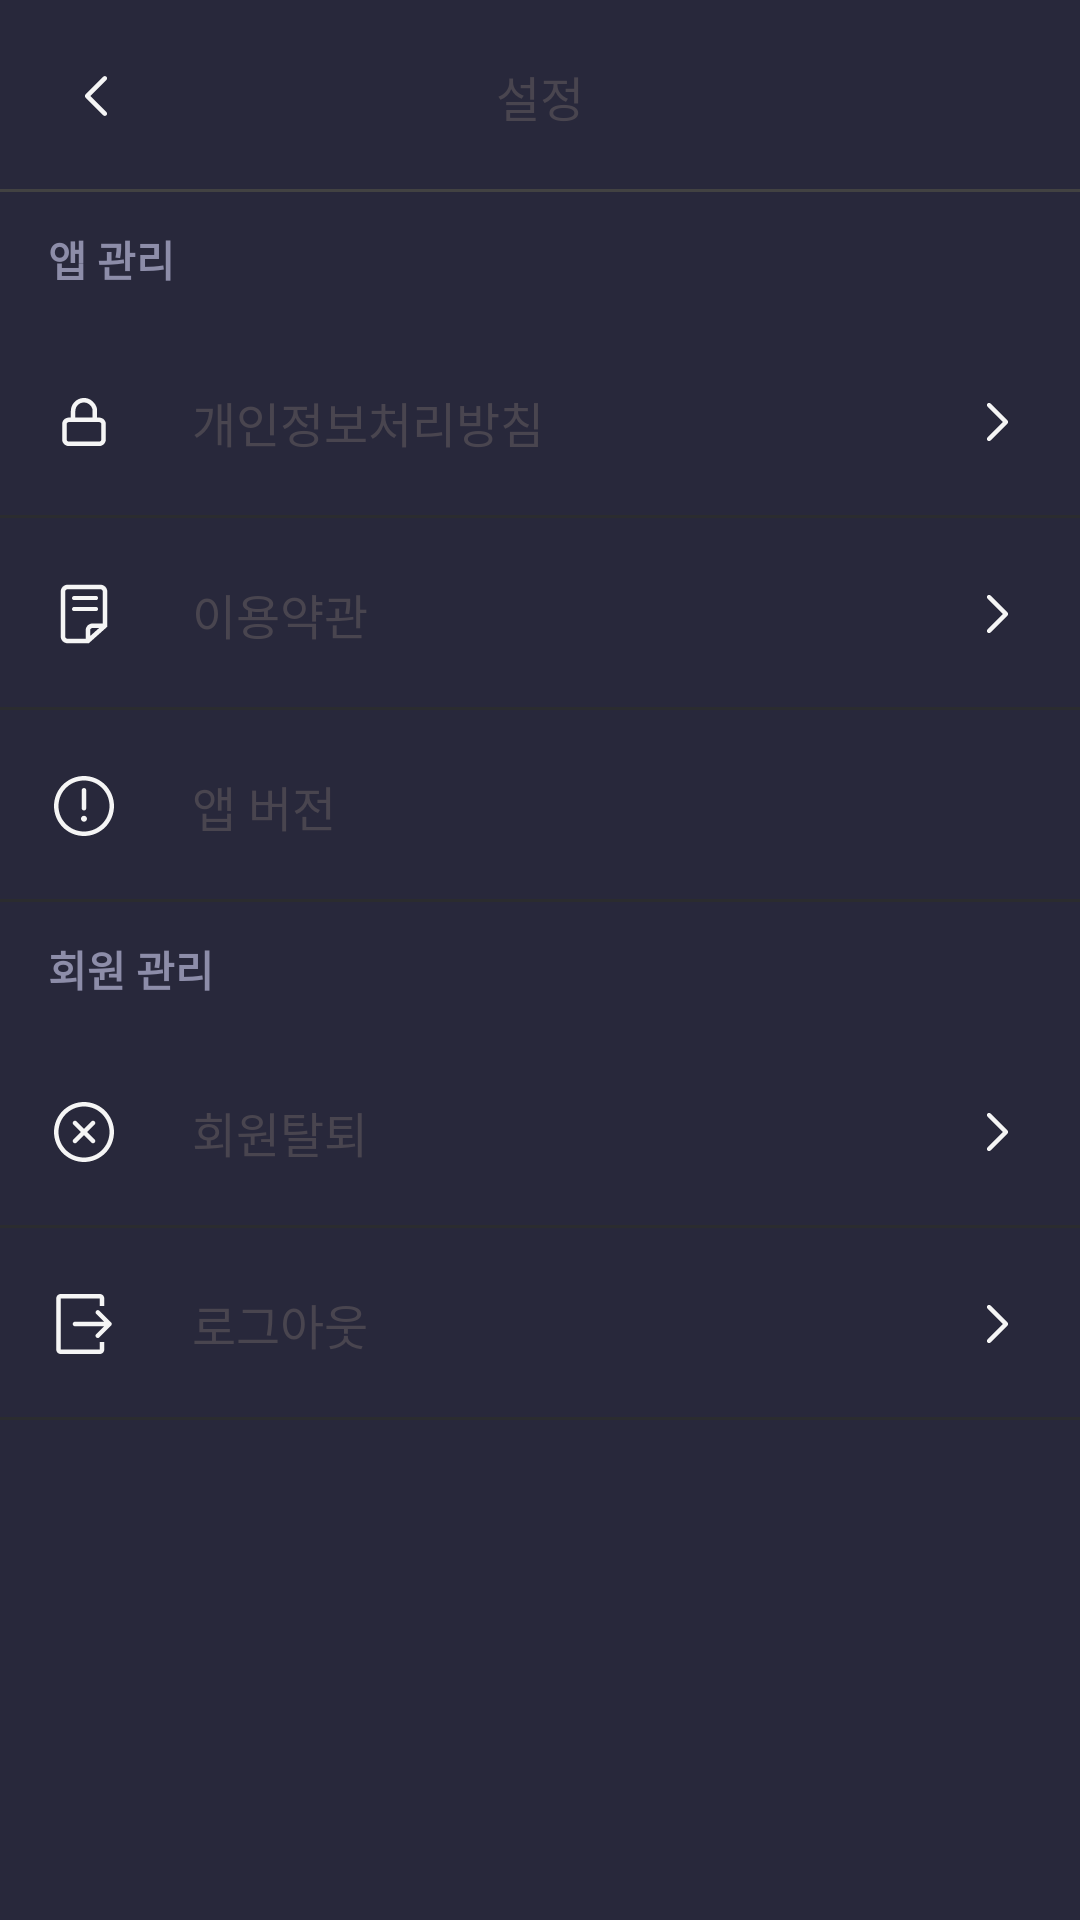

Write the Android layout XML for this screen, with the resource values it uses.
<!-- AndroidManifest.xml: application theme Base.Theme.CosmicDetox -->
<!-- res/layout/fragment_settings.xml -->
<?xml version="1.0" encoding="utf-8"?>
<androidx.constraintlayout.widget.ConstraintLayout xmlns:android="http://schemas.android.com/apk/res/android"
    xmlns:app="http://schemas.android.com/apk/res-auto"
    xmlns:tools="http://schemas.android.com/tools"
    android:layout_width="match_parent"
    android:layout_height="match_parent"
    android:background="@color/background"
    tools:context=".presentation.view.fragment.settings.SettingsFragment">

    <androidx.constraintlayout.widget.Guideline
        android:id="@+id/guideline_top_bar"
        android:layout_width="wrap_content"
        android:layout_height="wrap_content"
        android:orientation="horizontal"
        app:layout_constraintGuide_begin="?attr/actionBarSize"/>

    <androidx.constraintlayout.widget.Guideline
        android:id="@+id/guideline_start"
        android:layout_width="wrap_content"
        android:layout_height="wrap_content"
        android:orientation="vertical"
        app:layout_constraintGuide_begin="16dp"/>

    <androidx.constraintlayout.widget.Guideline
        android:id="@+id/guideline_end"
        android:layout_width="wrap_content"
        android:layout_height="wrap_content"
        android:orientation="vertical"
        app:layout_constraintGuide_end="16dp"/>

    <ImageView
        android:id="@+id/iv_back_my_page"
        android:layout_width="wrap_content"
        android:layout_height="wrap_content"
        android:src="@drawable/ic_arrow_left"
        android:padding="4dp"
        app:layout_constraintBottom_toTopOf="@+id/guideline_top_bar"
        app:layout_constraintStart_toStartOf="@+id/guideline_start"
        app:layout_constraintTop_toTopOf="parent" />

    <TextView
        android:id="@+id/textView"
        android:layout_width="wrap_content"
        android:layout_height="wrap_content"
        android:text="@string/settings_main_title"
        android:textSize="@dimen/text_size_16sp"
        app:layout_constraintBottom_toTopOf="@+id/guideline_top_bar"
        app:layout_constraintEnd_toStartOf="@+id/guideline_end"
        app:layout_constraintStart_toStartOf="@+id/guideline_start"
        app:layout_constraintTop_toTopOf="parent" />

    <View
        android:layout_width="match_parent"
        android:layout_height="1dp"
        android:background="@color/stroke"
        app:layout_constraintBottom_toTopOf="@+id/guideline_top_bar"/>

    <TextView
        android:id="@+id/tv_apps_management"
        android:layout_width="wrap_content"
        android:layout_height="wrap_content"
        android:layout_marginTop="12dp"
        android:text="@string/settings_management_apps_title"
        android:textColor="@color/blue_grey"
        android:textSize="@dimen/text_size_14sp"
        android:textStyle="bold"
        app:layout_constraintStart_toStartOf="@+id/guideline_start"
        app:layout_constraintTop_toTopOf="@+id/guideline_top_bar" />

    <LinearLayout
        android:id="@+id/layout_privacy_policy"
        android:layout_width="0dp"
        android:layout_height="?attr/actionBarSize"
        android:layout_marginTop="12dp"
        android:orientation="horizontal"
        android:gravity="center_vertical"
        app:layout_constraintEnd_toStartOf="@+id/guideline_end"
        app:layout_constraintStart_toStartOf="@+id/guideline_start"
        app:layout_constraintTop_toBottomOf="@+id/tv_apps_management">

        <ImageView
            android:layout_width="wrap_content"
            android:layout_height="wrap_content"
            android:src="@drawable/ic_locked"/>

        <TextView
            android:layout_width="0dp"
            android:layout_height="wrap_content"
            android:text="@string/settings_management_apps_privacy_policy"
            android:textSize="@dimen/text_size_16sp"
            android:layout_marginHorizontal="24dp"
            android:layout_weight="1"/>

        <ImageView
            android:layout_width="wrap_content"
            android:layout_height="wrap_content"
            android:src="@drawable/ic_arrow_right"/>
    </LinearLayout>

    <View
        android:id="@+id/divider_privacy_policy"
        android:layout_width="match_parent"
        android:layout_height="1dp"
        android:background="@color/stroke_dark"
        app:layout_constraintBottom_toBottomOf="@id/layout_privacy_policy"/>

    <LinearLayout
        android:id="@+id/layout_terms_of_service"
        android:layout_width="0dp"
        android:layout_height="?attr/actionBarSize"
        android:orientation="horizontal"
        android:gravity="center_vertical"
        app:layout_constraintEnd_toStartOf="@+id/guideline_end"
        app:layout_constraintStart_toStartOf="@+id/guideline_start"
        app:layout_constraintTop_toBottomOf="@+id/divider_privacy_policy">

        <ImageView
            android:layout_width="wrap_content"
            android:layout_height="wrap_content"
            android:src="@drawable/ic_note"/>

        <TextView
            android:layout_width="0dp"
            android:layout_height="wrap_content"
            android:text="@string/settings_management_apps_terms_of_service"
            android:textSize="@dimen/text_size_16sp"
            android:layout_marginHorizontal="24dp"
            android:layout_weight="1"/>

        <ImageView
            android:layout_width="wrap_content"
            android:layout_height="wrap_content"
            android:src="@drawable/ic_arrow_right"/>
    </LinearLayout>

    <View
        android:id="@+id/divider_terms_of_service"
        android:layout_width="match_parent"
        android:layout_height="1dp"
        android:background="@color/stroke_dark"
        app:layout_constraintBottom_toBottomOf="@id/layout_terms_of_service"/>

    <LinearLayout
        android:id="@+id/layout_app_version"
        android:layout_width="0dp"
        android:layout_height="?attr/actionBarSize"
        android:orientation="horizontal"
        android:gravity="center_vertical"
        app:layout_constraintEnd_toStartOf="@+id/guideline_end"
        app:layout_constraintStart_toStartOf="@+id/guideline_start"
        app:layout_constraintTop_toBottomOf="@+id/divider_terms_of_service">

        <ImageView
            android:layout_width="wrap_content"
            android:layout_height="wrap_content"
            android:src="@drawable/ic_warning_circle"/>

        <TextView
            android:layout_width="0dp"
            android:layout_height="wrap_content"
            android:text="@string/settings_management_apps_app_version"
            android:textSize="@dimen/text_size_16sp"
            android:layout_marginHorizontal="24dp"
            android:layout_weight="1"/>

        <TextView
            android:id="@+id/tv_app_version"
            android:layout_width="wrap_content"
            android:layout_height="wrap_content"
            android:textSize="@dimen/text_size_14sp"/>
    </LinearLayout>

    <View
        android:id="@+id/divider_app_version"
        android:layout_width="match_parent"
        android:layout_height="1dp"
        android:background="@color/stroke_dark"
        app:layout_constraintBottom_toBottomOf="@id/layout_app_version"/>

    <TextView
        android:id="@+id/tv_user_management"
        android:layout_width="wrap_content"
        android:layout_height="wrap_content"
        android:text="@string/settings_management_user_title"
        android:textColor="@color/blue_grey"
        android:textSize="@dimen/text_size_14sp"
        android:textStyle="bold"
        android:layout_marginTop="12dp"
        app:layout_constraintStart_toStartOf="@+id/guideline_start"
        app:layout_constraintTop_toBottomOf="@+id/divider_app_version" />

    <LinearLayout
        android:id="@+id/layout_delete_user"
        android:layout_width="0dp"
        android:layout_height="?attr/actionBarSize"
        android:layout_marginTop="12dp"
        android:orientation="horizontal"
        android:gravity="center_vertical"
        app:layout_constraintEnd_toStartOf="@+id/guideline_end"
        app:layout_constraintStart_toStartOf="@+id/guideline_start"
        app:layout_constraintTop_toBottomOf="@+id/tv_user_management">

        <ImageView
            android:layout_width="wrap_content"
            android:layout_height="wrap_content"
            android:src="@drawable/ic_remove_circle"/>

        <TextView
            android:layout_width="0dp"
            android:layout_height="wrap_content"
            android:text="@string/settings_management_user_delete_user"
            android:textSize="@dimen/text_size_16sp"
            android:layout_marginHorizontal="24dp"
            android:layout_weight="1"/>

        <ImageView
            android:layout_width="wrap_content"
            android:layout_height="wrap_content"
            android:src="@drawable/ic_arrow_right"/>
    </LinearLayout>

    <View
        android:id="@+id/divider_delete_user"
        android:layout_width="match_parent"
        android:layout_height="1dp"
        android:background="@color/stroke_dark"
        app:layout_constraintBottom_toBottomOf="@id/layout_delete_user"/>

    <LinearLayout
        android:id="@+id/layout_sign_out"
        android:layout_width="0dp"
        android:layout_height="?attr/actionBarSize"
        android:orientation="horizontal"
        android:gravity="center_vertical"
        app:layout_constraintEnd_toStartOf="@+id/guideline_end"
        app:layout_constraintStart_toStartOf="@+id/guideline_start"
        app:layout_constraintTop_toBottomOf="@+id/layout_delete_user">

        <ImageView
            android:layout_width="wrap_content"
            android:layout_height="wrap_content"
            android:src="@drawable/ic_exit"/>

        <TextView
            android:layout_width="0dp"
            android:layout_height="wrap_content"
            android:text="@string/settings_management_user_sign_out"
            android:textSize="@dimen/text_size_16sp"
            android:layout_marginHorizontal="24dp"
            android:layout_weight="1"/>

        <ImageView
            android:layout_width="wrap_content"
            android:layout_height="wrap_content"
            android:src="@drawable/ic_arrow_right"/>
    </LinearLayout>

    <View
        android:id="@+id/divider_sign_out"
        android:layout_width="match_parent"
        android:layout_height="1dp"
        android:background="@color/stroke_dark"
        app:layout_constraintBottom_toBottomOf="@id/layout_sign_out"/>
</androidx.constraintlayout.widget.ConstraintLayout>
<!-- resources referenced by this layout -->
<resources>
  <color name="background">#FF28283B</color>
  <color name="blue_grey">#FF8D8DA9</color>
  <color name="stroke">#FF424242</color>
  <color name="stroke_dark">#FF2B2C2F</color>
  <dimen name="text_size_14sp">14sp</dimen>
  <dimen name="text_size_16sp">16sp</dimen>
  <!-- drawable ic_arrow_left (drawable) -->
  <vector xmlns:android="http://schemas.android.com/apk/res/android"
      android:width="24dp"
      android:height="24dp"
      android:viewportWidth="24"
      android:viewportHeight="24">
    <path
        android:pathData="M15.477,18.423C15.184,18.716 14.709,18.716 14.416,18.423L8.523,12.53C8.382,12.39 8.303,12.199 8.303,12C8.303,11.801 8.382,11.61 8.523,11.47L14.416,5.577C14.709,5.284 15.184,5.284 15.477,5.577C15.77,5.87 15.77,6.345 15.477,6.637L10.114,12L15.477,17.363C15.77,17.656 15.77,18.131 15.477,18.423Z"
        android:fillColor="@color/white20"
        android:fillType="evenOdd"/>
  </vector>
  <!-- drawable ic_arrow_right (drawable) -->
  <vector xmlns:android="http://schemas.android.com/apk/res/android" android:height="23.958334dp" android:viewportHeight="25" android:viewportWidth="24" android:width="23dp">
        
      <path android:fillColor="@color/white20" android:fillType="evenOdd" android:pathData="M8.523,6.077C8.816,5.784 9.291,5.784 9.584,6.077L15.477,11.97C15.618,12.11 15.696,12.301 15.696,12.5C15.696,12.699 15.618,12.89 15.477,13.03L9.584,18.923C9.291,19.216 8.816,19.216 8.523,18.923C8.23,18.63 8.23,18.156 8.523,17.863L13.886,12.5L8.523,7.137C8.23,6.844 8.23,6.37 8.523,6.077Z"/>
      
  </vector>
  <!-- drawable ic_warning_circle (drawable) -->
  <vector xmlns:android="http://schemas.android.com/apk/res/android"
      android:width="24dp"
      android:height="24dp"
      android:viewportWidth="24"
      android:viewportHeight="24">
    <path
        android:pathData="M12,20.5C16.694,20.5 20.5,16.694 20.5,12C20.5,7.306 16.694,3.5 12,3.5C7.306,3.5 3.5,7.306 3.5,12C3.5,16.694 7.306,20.5 12,20.5ZM22,12C22,17.523 17.523,22 12,22C6.477,22 2,17.523 2,12C2,6.477 6.477,2 12,2C17.523,2 22,6.477 22,12ZM12,13.5C11.586,13.5 11.25,13.164 11.25,12.75L11.25,6.75C11.25,6.336 11.586,6 12,6C12.414,6 12.75,6.336 12.75,6.75L12.75,12.75C12.75,13.164 12.414,13.5 12,13.5ZM11,16.25C11,15.698 11.448,15.25 12,15.25C12.552,15.25 13,15.698 13,16.25C13,16.802 12.552,17.25 12,17.25C11.448,17.25 11,16.802 11,16.25Z"
        android:fillColor="@color/white20"
        android:fillType="evenOdd"/>
  </vector>
  <string name="settings_main_title">설정</string>
  <string name="settings_management_apps_app_version">앱 버전</string>
  <string name="settings_management_apps_privacy_policy">개인정보처리방침</string>
  <string name="settings_management_apps_terms_of_service">이용약관</string>
  <string name="settings_management_apps_title">앱 관리</string>
  <string name="settings_management_user_delete_user">회원탈퇴</string>
  <string name="settings_management_user_sign_out">로그아웃</string>
  <string name="settings_management_user_title">회원 관리</string>
  <style name="Base.Theme.CosmicDetox" parent="Theme.Material3.DayNight.NoActionBar">
          
          <item name="colorPrimary">@color/primary</item>
          <item name="android:colorBackground">@color/background</item>
          <item name="bottomSheetDialogTheme">@style/AppBottomSheetDialog</item>
          <item name="android:windowIsTranslucent">true</item>
      </style>
  <color name="white20">#FFF5F5F5</color>
  <color name="primary">#FF855FE8</color>
  <style name="AppBottomSheetDialog" parent="Theme.MaterialComponents.BottomSheetDialog">
          <item name="bottomSheetStyle">@style/AppBottomSheetModal</item>
          <item name="background">@android:color/transparent</item>
      </style>
  <style name="AppBottomSheetModal" parent="Widget.MaterialComponents.BottomSheet.Modal">
          <item name="backgroundTint">@android:color/transparent</item>
      </style>
</resources>
